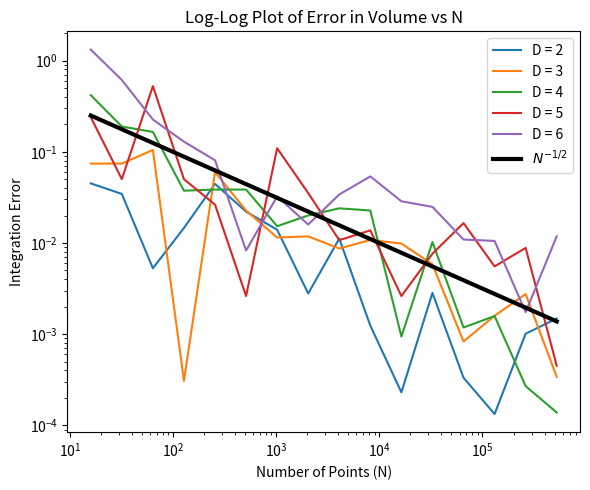

Generate this figure with matplotlib:
import numpy
import matplotlib.pyplot as plt

def integrate(npoints, dim):
    # the random numbers
    x = 0
    rs = numpy.random.uniform(-1, 1, size=(npoints,dim)) 
    mod = numpy.sum(rs**2,axis=1)
    for r in mod:
        if r <= 1:
            x += 1
    V = (x/npoints)*2**(dim)
    return V

print(integrate(10,3))

ns = [2**ii for ii in range(4,20)]
dimensions = range(2,7)
volumes = [numpy.pi,(4/3)*numpy.pi,(1/2)*numpy.pi**2,8./15.*numpy.pi**2,1./6.*numpy.pi**3]
plt.figure(figsize=(6,5))
for i,dim in enumerate(dimensions):
    errors = []
    for k in ns:
        error = abs((volumes[i] - integrate(k,dim))/volumes[i]) 
        errors.append(error)
    plt.loglog(ns, errors, linewidth=1.5, markersize=6, label = "D = {}".format(i+2))
plt.loglog(ns, 1/numpy.sqrt(ns), color = 'black', linewidth=3, markersize=6, label = '$N^{-1/2}$')
plt.xlabel("Number of Points (N)")
plt.ylabel("Integration Error")
plt.title("Log-Log Plot of Error in Volume vs N")
plt.tight_layout()
plt.legend()
plt.show()
